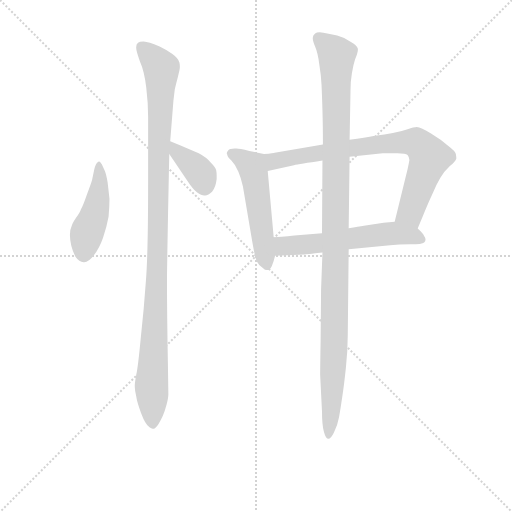
t = 0.00 s
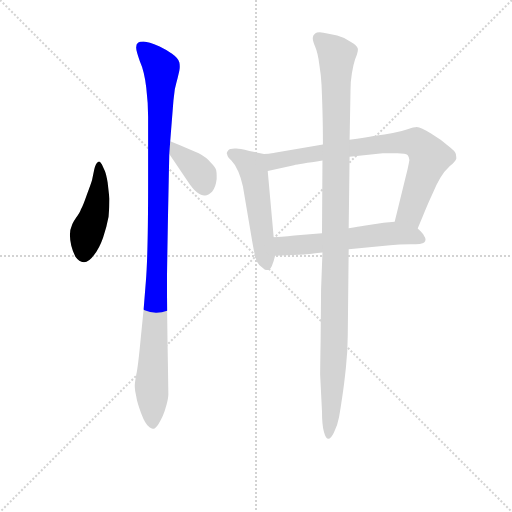
t = 1.16 s
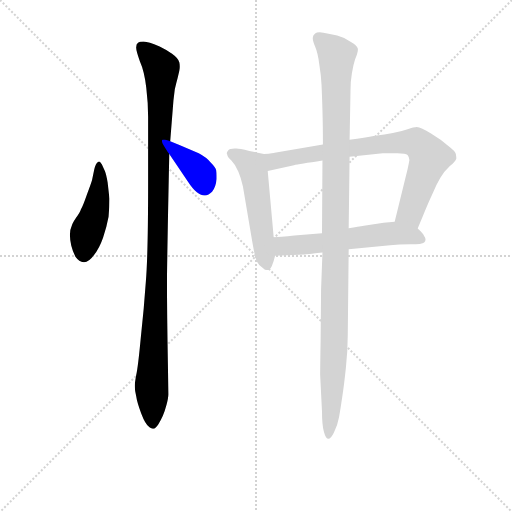
t = 2.32 s
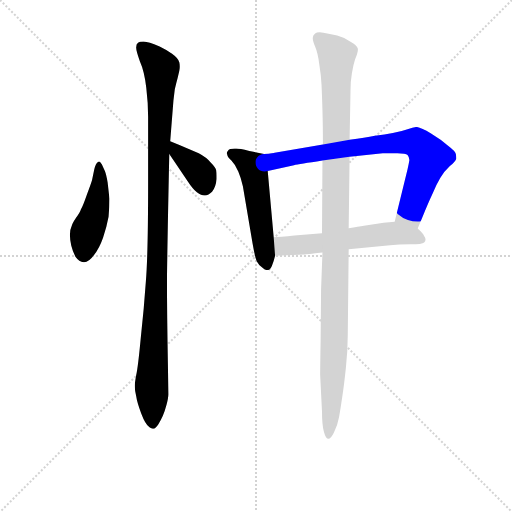
t = 3.47 s
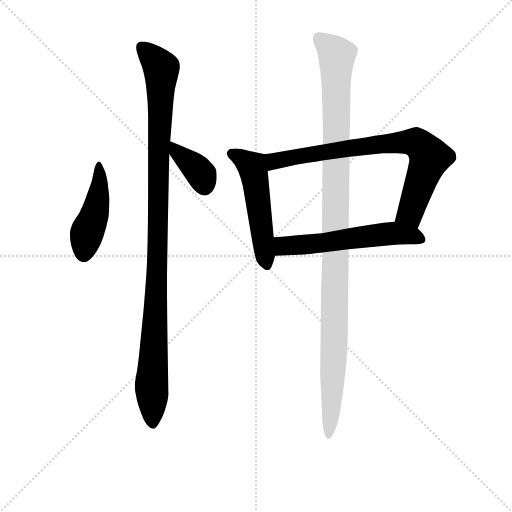
t = 4.63 s
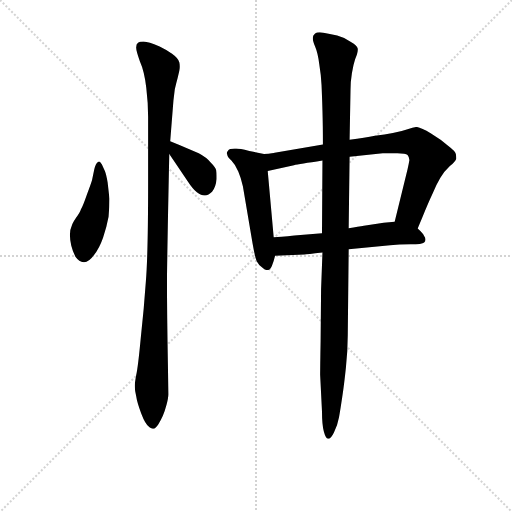
t = 5.79 s

The animated SVG that drew these frames (rendered in a browser with its animation timeline set to each time). Animation: 7 CSS @keyframes rules; one cycle of 5.79 s.

<svg version="1.1" viewBox="0 0 1024 1024" xmlns="http://www.w3.org/2000/svg">
  <g stroke="lightgray" stroke-dasharray="1,1" stroke-width="1" transform="scale(4, 4)">
    <line x1="0" y1="0" x2="256" y2="256"></line>
    <line x1="256" y1="0" x2="0" y2="256"></line>
    <line x1="128" y1="0" x2="128" y2="256"></line>
    <line x1="0" y1="128" x2="256" y2="128"></line>
  </g>
<g transform="scale(0.92, -0.92) translate(60, -900)">
   <style type="text/css">
    @keyframes keyframes0 {
      from {
       stroke: blue;
       stroke-dashoffset: 457;
       stroke-width: 128;
       }
       60% {
       animation-timing-function: step-end;
       stroke: blue;
       stroke-dashoffset: 0;
       stroke-width: 128;
       }
       to {
       stroke: black;
       stroke-width: 1024;
       }
       }
       #make-me-a-hanzi-animation-0 {
         animation: keyframes0 0.621908s both;
         animation-delay: 0.000000s;
         animation-timing-function: linear;
       }
    @keyframes keyframes1 {
      from {
       stroke: blue;
       stroke-dashoffset: 1092;
       stroke-width: 128;
       }
       78% {
       animation-timing-function: step-end;
       stroke: blue;
       stroke-dashoffset: 0;
       stroke-width: 128;
       }
       to {
       stroke: black;
       stroke-width: 1024;
       }
       }
       #make-me-a-hanzi-animation-1 {
         animation: keyframes1 1.138672s both;
         animation-delay: 0.621908s;
         animation-timing-function: linear;
       }
    @keyframes keyframes2 {
      from {
       stroke: blue;
       stroke-dashoffset: 377;
       stroke-width: 128;
       }
       55% {
       animation-timing-function: step-end;
       stroke: blue;
       stroke-dashoffset: 0;
       stroke-width: 128;
       }
       to {
       stroke: black;
       stroke-width: 1024;
       }
       }
       #make-me-a-hanzi-animation-2 {
         animation: keyframes2 0.556803s both;
         animation-delay: 1.760579s;
         animation-timing-function: linear;
       }
    @keyframes keyframes3 {
      from {
       stroke: blue;
       stroke-dashoffset: 530;
       stroke-width: 128;
       }
       63% {
       animation-timing-function: step-end;
       stroke: blue;
       stroke-dashoffset: 0;
       stroke-width: 128;
       }
       to {
       stroke: black;
       stroke-width: 1024;
       }
       }
       #make-me-a-hanzi-animation-3 {
         animation: keyframes3 0.681315s both;
         animation-delay: 2.317383s;
         animation-timing-function: linear;
       }
    @keyframes keyframes4 {
      from {
       stroke: blue;
       stroke-dashoffset: 786;
       stroke-width: 128;
       }
       72% {
       animation-timing-function: step-end;
       stroke: blue;
       stroke-dashoffset: 0;
       stroke-width: 128;
       }
       to {
       stroke: black;
       stroke-width: 1024;
       }
       }
       #make-me-a-hanzi-animation-4 {
         animation: keyframes4 0.889648s both;
         animation-delay: 2.998698s;
         animation-timing-function: linear;
       }
    @keyframes keyframes5 {
      from {
       stroke: blue;
       stroke-dashoffset: 578;
       stroke-width: 128;
       }
       65% {
       animation-timing-function: step-end;
       stroke: blue;
       stroke-dashoffset: 0;
       stroke-width: 128;
       }
       to {
       stroke: black;
       stroke-width: 1024;
       }
       }
       #make-me-a-hanzi-animation-5 {
         animation: keyframes5 0.720378s both;
         animation-delay: 3.888346s;
         animation-timing-function: linear;
       }
    @keyframes keyframes6 {
      from {
       stroke: blue;
       stroke-dashoffset: 1140;
       stroke-width: 128;
       }
       79% {
       animation-timing-function: step-end;
       stroke: blue;
       stroke-dashoffset: 0;
       stroke-width: 128;
       }
       to {
       stroke: black;
       stroke-width: 1024;
       }
       }
       #make-me-a-hanzi-animation-6 {
         animation: keyframes6 1.177734s both;
         animation-delay: 4.608724s;
         animation-timing-function: linear;
       }
</style>
<path d="M 164.0 537.0 Q 159.0 549.0 155.0 549.0 Q 154.0 549.0 153.0 548.0 Q 148.0 545.0 145.0 532.0 L 140.0 508.0 Q 138.0 501.0 129.0 477.0 Q 120.0 451.0 116.0 445.0 Q 114.0 438.0 105.0 426.0 Q 97.0 414.0 96.0 409.0 Q 92.0 401.0 92.0 389.0 Q 92.0 378.0 95.0 366.0 Q 98.0 354.0 104.0 342.0 Q 112.0 331.0 122.0 330.0 L 123.0 330.0 Q 133.0 330.0 144.0 345.0 Q 156.0 360.0 164.0 383.0 Q 172.0 407.0 176.0 429.0 Q 178.0 451.0 178.0 468.0 L 174.0 503.0 Q 171.0 521.0 168.0 528.0 L 164.0 537.0 Z" fill="lightgray"></path> 
<path d="M 310.0 593.0 L 317.0 681.0 L 320.0 706.0 Q 324.0 723.0 326.0 730.0 L 330.0 747.0 Q 331.0 751.0 331.0 755.0 Q 331.0 760.0 330.0 764.0 Q 328.0 773.0 314.0 783.0 Q 300.0 793.0 287.0 799.0 Q 274.0 805.0 266.0 807.0 Q 258.0 809.0 252.0 810.0 Q 243.0 810.0 240.0 807.0 Q 236.0 804.0 236.0 797.0 Q 236.0 790.0 244.0 767.0 Q 254.0 745.0 258.0 709.0 Q 262.0 675.0 262.0 647.0 L 262.0 505.0 Q 262.0 345.0 257.0 287.0 Q 253.0 229.0 246.0 165.0 Q 240.0 101.0 236.0 84.0 Q 233.0 67.0 233.0 62.0 L 233.0 59.0 Q 233.0 52.0 236.0 39.0 Q 238.0 25.0 247.0 1.0 Q 256.0 -23.0 265.0 -29.0 Q 269.0 -32.0 272.0 -32.0 L 274.0 -32.0 Q 278.0 -32.0 284.0 -23.0 Q 290.0 -13.0 294.0 -4.0 Q 298.0 5.0 302.0 20.0 Q 306.0 35.0 306.0 43.0 L 305.0 110.0 Q 303.0 217.0 303.0 297.0 Q 304.0 377.0 308.0 565.0 L 310.0 593.0 Z" fill="lightgray"></path> 
<path d="M 308.0 565.0 L 348.0 506.0 Q 359.0 489.0 368.0 482.0 Q 378.0 475.0 384.0 475.0 L 386.0 475.0 Q 393.0 475.0 401.0 483.0 Q 409.0 493.0 411.0 511.0 L 411.0 518.0 Q 411.0 525.0 410.0 530.0 Q 408.0 537.0 398.0 547.0 Q 389.0 558.0 372.0 567.0 L 330.0 585.0 L 310.0 593.0 C 282.0 604.0 291.0 590.0 308.0 565.0 Z" fill="lightgray"></path> 
<path d="M 514.0 565.0 L 482.0 572.0 Q 460.0 577.0 454.0 577.0 L 450.0 577.0 Q 439.0 577.0 436.0 573.0 Q 433.0 570.0 433.0 567.0 Q 433.0 565.0 434.0 564.0 Q 434.0 559.0 443.0 551.0 Q 452.0 542.0 458.0 527.0 Q 464.0 513.0 468.0 495.0 L 489.0 371.0 Q 494.0 342.0 498.0 332.0 Q 503.0 322.0 512.0 317.0 Q 516.0 313.0 520.0 313.0 L 522.0 313.0 Q 527.0 313.0 531.0 322.0 Q 535.0 331.0 538.0 344.0 L 535.0 384.0 L 522.0 528.0 C 519.0 558.0 519.0 564.0 514.0 565.0 Z" fill="lightgray"></path> 
<path d="M 642.0 586.0 L 537.0 568.0 Q 536.0 567.0 514.0 565.0 C 484.0 562.0 493.0 521.0 522.0 528.0 L 579.0 541.0 Q 590.0 543.0 641.0 551.0 L 700.0 559.0 L 772.0 567.0 L 804.0 567.0 Q 822.0 567.0 826.0 563.0 Q 830.0 558.0 830.0 552.0 Q 829.0 545.0 826.0 532.0 L 798.0 418.0 C 791.0 389.0 836.0 375.0 848.0 403.0 L 858.0 427.0 Q 871.0 459.0 880.0 478.0 Q 888.0 498.0 897.0 513.0 Q 906.0 528.0 918.0 539.0 Q 930.0 549.0 932.0 555.0 Q 932.0 559.0 931.0 565.0 Q 930.0 571.0 914.0 583.0 Q 899.0 597.0 877.0 610.0 Q 855.0 623.0 846.0 624.0 Q 840.0 624.0 826.0 619.0 Q 812.0 614.0 794.0 611.0 Q 777.0 608.0 755.0 605.0 Q 734.0 601.0 700.0 596.0 L 642.0 586.0 Z" fill="lightgray"></path> 
<path d="M 538.0 344.0 L 602.0 347.0 Q 606.0 347.0 641.0 351.0 L 698.0 358.0 L 788.0 367.0 Q 807.0 369.0 832.0 369.0 Q 858.0 369.0 862.0 373.0 Q 865.0 376.0 865.0 379.0 L 865.0 380.0 Q 865.0 383.0 862.0 387.0 Q 860.0 392.0 848.0 403.0 C 830.0 421.0 828.0 420.0 798.0 418.0 L 774.0 416.0 L 731.0 409.0 Q 720.0 407.0 698.0 404.0 L 640.0 393.0 L 580.0 388.0 Q 574.0 387.0 535.0 384.0 C 505.0 382.0 508.0 343.0 538.0 344.0 Z" fill="lightgray"></path> 
<path d="M 641.0 351.0 L 638.0 271.0 L 637.0 159.0 Q 636.0 101.0 636.0 85.0 L 640.0 5.0 Q 640.0 -23.0 644.0 -38.0 Q 648.0 -53.0 653.0 -54.0 L 654.0 -54.0 Q 659.0 -54.0 666.0 -40.0 Q 674.0 -24.0 677.0 -7.0 Q 680.0 10.0 684.0 37.0 Q 688.0 63.0 692.0 101.0 Q 696.0 139.0 696.0 171.0 L 698.0 358.0 L 698.0 404.0 L 700.0 559.0 L 700.0 596.0 L 702.0 705.0 Q 702.0 723.0 705.0 741.0 Q 708.0 759.0 712.0 771.0 Q 718.0 786.0 718.0 792.0 L 718.0 794.0 Q 716.0 801.0 702.0 809.0 Q 689.0 819.0 673.0 823.0 Q 656.0 827.0 643.0 829.0 Q 639.0 830.0 635.0 830.0 Q 628.0 830.0 625.0 827.0 Q 620.0 823.0 620.0 818.0 L 620.0 816.0 Q 620.0 811.0 625.0 799.0 Q 631.0 785.0 634.0 761.0 Q 638.0 737.0 639.0 715.0 Q 640.0 693.0 641.0 660.0 Q 642.0 627.0 642.0 586.0 L 641.0 551.0 L 640.0 393.0 L 641.0 351.0 Z" fill="lightgray"></path> 
      <clipPath id="make-me-a-hanzi-clip-0">
      <path d="M 164.0 537.0 Q 159.0 549.0 155.0 549.0 Q 154.0 549.0 153.0 548.0 Q 148.0 545.0 145.0 532.0 L 140.0 508.0 Q 138.0 501.0 129.0 477.0 Q 120.0 451.0 116.0 445.0 Q 114.0 438.0 105.0 426.0 Q 97.0 414.0 96.0 409.0 Q 92.0 401.0 92.0 389.0 Q 92.0 378.0 95.0 366.0 Q 98.0 354.0 104.0 342.0 Q 112.0 331.0 122.0 330.0 L 123.0 330.0 Q 133.0 330.0 144.0 345.0 Q 156.0 360.0 164.0 383.0 Q 172.0 407.0 176.0 429.0 Q 178.0 451.0 178.0 468.0 L 174.0 503.0 Q 171.0 521.0 168.0 528.0 L 164.0 537.0 Z" fill="lightgray"></path>
      </clipPath>
      <path clip-path="url(#make-me-a-hanzi-clip-0)" d="M 158.0 542.0 L 150.0 451.0 L 128.0 391.0 L 123.0 346.0 " fill="none" id="make-me-a-hanzi-animation-0" stroke-dasharray="329 658" stroke-linecap="round"></path>

      <clipPath id="make-me-a-hanzi-clip-1">
      <path d="M 310.0 593.0 L 317.0 681.0 L 320.0 706.0 Q 324.0 723.0 326.0 730.0 L 330.0 747.0 Q 331.0 751.0 331.0 755.0 Q 331.0 760.0 330.0 764.0 Q 328.0 773.0 314.0 783.0 Q 300.0 793.0 287.0 799.0 Q 274.0 805.0 266.0 807.0 Q 258.0 809.0 252.0 810.0 Q 243.0 810.0 240.0 807.0 Q 236.0 804.0 236.0 797.0 Q 236.0 790.0 244.0 767.0 Q 254.0 745.0 258.0 709.0 Q 262.0 675.0 262.0 647.0 L 262.0 505.0 Q 262.0 345.0 257.0 287.0 Q 253.0 229.0 246.0 165.0 Q 240.0 101.0 236.0 84.0 Q 233.0 67.0 233.0 62.0 L 233.0 59.0 Q 233.0 52.0 236.0 39.0 Q 238.0 25.0 247.0 1.0 Q 256.0 -23.0 265.0 -29.0 Q 269.0 -32.0 272.0 -32.0 L 274.0 -32.0 Q 278.0 -32.0 284.0 -23.0 Q 290.0 -13.0 294.0 -4.0 Q 298.0 5.0 302.0 20.0 Q 306.0 35.0 306.0 43.0 L 305.0 110.0 Q 303.0 217.0 303.0 297.0 Q 304.0 377.0 308.0 565.0 L 310.0 593.0 Z" fill="lightgray"></path>
      </clipPath>
      <path clip-path="url(#make-me-a-hanzi-clip-1)" d="M 249.0 798.0 L 291.0 751.0 L 280.0 276.0 L 269.0 58.0 L 273.0 -21.0 " fill="none" id="make-me-a-hanzi-animation-1" stroke-dasharray="964 1928" stroke-linecap="round"></path>

      <clipPath id="make-me-a-hanzi-clip-2">
      <path d="M 308.0 565.0 L 348.0 506.0 Q 359.0 489.0 368.0 482.0 Q 378.0 475.0 384.0 475.0 L 386.0 475.0 Q 393.0 475.0 401.0 483.0 Q 409.0 493.0 411.0 511.0 L 411.0 518.0 Q 411.0 525.0 410.0 530.0 Q 408.0 537.0 398.0 547.0 Q 389.0 558.0 372.0 567.0 L 330.0 585.0 L 310.0 593.0 C 282.0 604.0 291.0 590.0 308.0 565.0 Z" fill="lightgray"></path>
      </clipPath>
      <path clip-path="url(#make-me-a-hanzi-clip-2)" d="M 313.0 586.0 L 325.0 568.0 L 372.0 528.0 L 385.0 493.0 " fill="none" id="make-me-a-hanzi-animation-2" stroke-dasharray="249 498" stroke-linecap="round"></path>

      <clipPath id="make-me-a-hanzi-clip-3">
      <path d="M 514.0 565.0 L 482.0 572.0 Q 460.0 577.0 454.0 577.0 L 450.0 577.0 Q 439.0 577.0 436.0 573.0 Q 433.0 570.0 433.0 567.0 Q 433.0 565.0 434.0 564.0 Q 434.0 559.0 443.0 551.0 Q 452.0 542.0 458.0 527.0 Q 464.0 513.0 468.0 495.0 L 489.0 371.0 Q 494.0 342.0 498.0 332.0 Q 503.0 322.0 512.0 317.0 Q 516.0 313.0 520.0 313.0 L 522.0 313.0 Q 527.0 313.0 531.0 322.0 Q 535.0 331.0 538.0 344.0 L 535.0 384.0 L 522.0 528.0 C 519.0 558.0 519.0 564.0 514.0 565.0 Z" fill="lightgray"></path>
      </clipPath>
      <path clip-path="url(#make-me-a-hanzi-clip-3)" d="M 440.0 568.0 L 488.0 538.0 L 521.0 323.0 " fill="none" id="make-me-a-hanzi-animation-3" stroke-dasharray="402 804" stroke-linecap="round"></path>

      <clipPath id="make-me-a-hanzi-clip-4">
      <path d="M 642.0 586.0 L 537.0 568.0 Q 536.0 567.0 514.0 565.0 C 484.0 562.0 493.0 521.0 522.0 528.0 L 579.0 541.0 Q 590.0 543.0 641.0 551.0 L 700.0 559.0 L 772.0 567.0 L 804.0 567.0 Q 822.0 567.0 826.0 563.0 Q 830.0 558.0 830.0 552.0 Q 829.0 545.0 826.0 532.0 L 798.0 418.0 C 791.0 389.0 836.0 375.0 848.0 403.0 L 858.0 427.0 Q 871.0 459.0 880.0 478.0 Q 888.0 498.0 897.0 513.0 Q 906.0 528.0 918.0 539.0 Q 930.0 549.0 932.0 555.0 Q 932.0 559.0 931.0 565.0 Q 930.0 571.0 914.0 583.0 Q 899.0 597.0 877.0 610.0 Q 855.0 623.0 846.0 624.0 Q 840.0 624.0 826.0 619.0 Q 812.0 614.0 794.0 611.0 Q 777.0 608.0 755.0 605.0 Q 734.0 601.0 700.0 596.0 L 642.0 586.0 Z" fill="lightgray"></path>
      </clipPath>
      <path clip-path="url(#make-me-a-hanzi-clip-4)" d="M 523.0 560.0 L 535.0 549.0 L 726.0 582.0 L 845.0 590.0 L 874.0 558.0 L 832.0 437.0 L 806.0 423.0 " fill="none" id="make-me-a-hanzi-animation-4" stroke-dasharray="658 1316" stroke-linecap="round"></path>

      <clipPath id="make-me-a-hanzi-clip-5">
      <path d="M 538.0 344.0 L 602.0 347.0 Q 606.0 347.0 641.0 351.0 L 698.0 358.0 L 788.0 367.0 Q 807.0 369.0 832.0 369.0 Q 858.0 369.0 862.0 373.0 Q 865.0 376.0 865.0 379.0 L 865.0 380.0 Q 865.0 383.0 862.0 387.0 Q 860.0 392.0 848.0 403.0 C 830.0 421.0 828.0 420.0 798.0 418.0 L 774.0 416.0 L 731.0 409.0 Q 720.0 407.0 698.0 404.0 L 640.0 393.0 L 580.0 388.0 Q 574.0 387.0 535.0 384.0 C 505.0 382.0 508.0 343.0 538.0 344.0 Z" fill="lightgray"></path>
      </clipPath>
      <path clip-path="url(#make-me-a-hanzi-clip-5)" d="M 544.0 351.0 L 556.0 364.0 L 567.0 366.0 L 771.0 391.0 L 837.0 388.0 L 857.0 380.0 " fill="none" id="make-me-a-hanzi-animation-5" stroke-dasharray="450 900" stroke-linecap="round"></path>

      <clipPath id="make-me-a-hanzi-clip-6">
      <path d="M 641.0 351.0 L 638.0 271.0 L 637.0 159.0 Q 636.0 101.0 636.0 85.0 L 640.0 5.0 Q 640.0 -23.0 644.0 -38.0 Q 648.0 -53.0 653.0 -54.0 L 654.0 -54.0 Q 659.0 -54.0 666.0 -40.0 Q 674.0 -24.0 677.0 -7.0 Q 680.0 10.0 684.0 37.0 Q 688.0 63.0 692.0 101.0 Q 696.0 139.0 696.0 171.0 L 698.0 358.0 L 698.0 404.0 L 700.0 559.0 L 700.0 596.0 L 702.0 705.0 Q 702.0 723.0 705.0 741.0 Q 708.0 759.0 712.0 771.0 Q 718.0 786.0 718.0 792.0 L 718.0 794.0 Q 716.0 801.0 702.0 809.0 Q 689.0 819.0 673.0 823.0 Q 656.0 827.0 643.0 829.0 Q 639.0 830.0 635.0 830.0 Q 628.0 830.0 625.0 827.0 Q 620.0 823.0 620.0 818.0 L 620.0 816.0 Q 620.0 811.0 625.0 799.0 Q 631.0 785.0 634.0 761.0 Q 638.0 737.0 639.0 715.0 Q 640.0 693.0 641.0 660.0 Q 642.0 627.0 642.0 586.0 L 641.0 551.0 L 640.0 393.0 L 641.0 351.0 Z" fill="lightgray"></path>
      </clipPath>
      <path clip-path="url(#make-me-a-hanzi-clip-6)" d="M 632.0 817.0 L 672.0 780.0 L 667.0 165.0 L 654.0 -49.0 " fill="none" id="make-me-a-hanzi-animation-6" stroke-dasharray="1012 2024" stroke-linecap="round"></path>

</g>
</svg>
